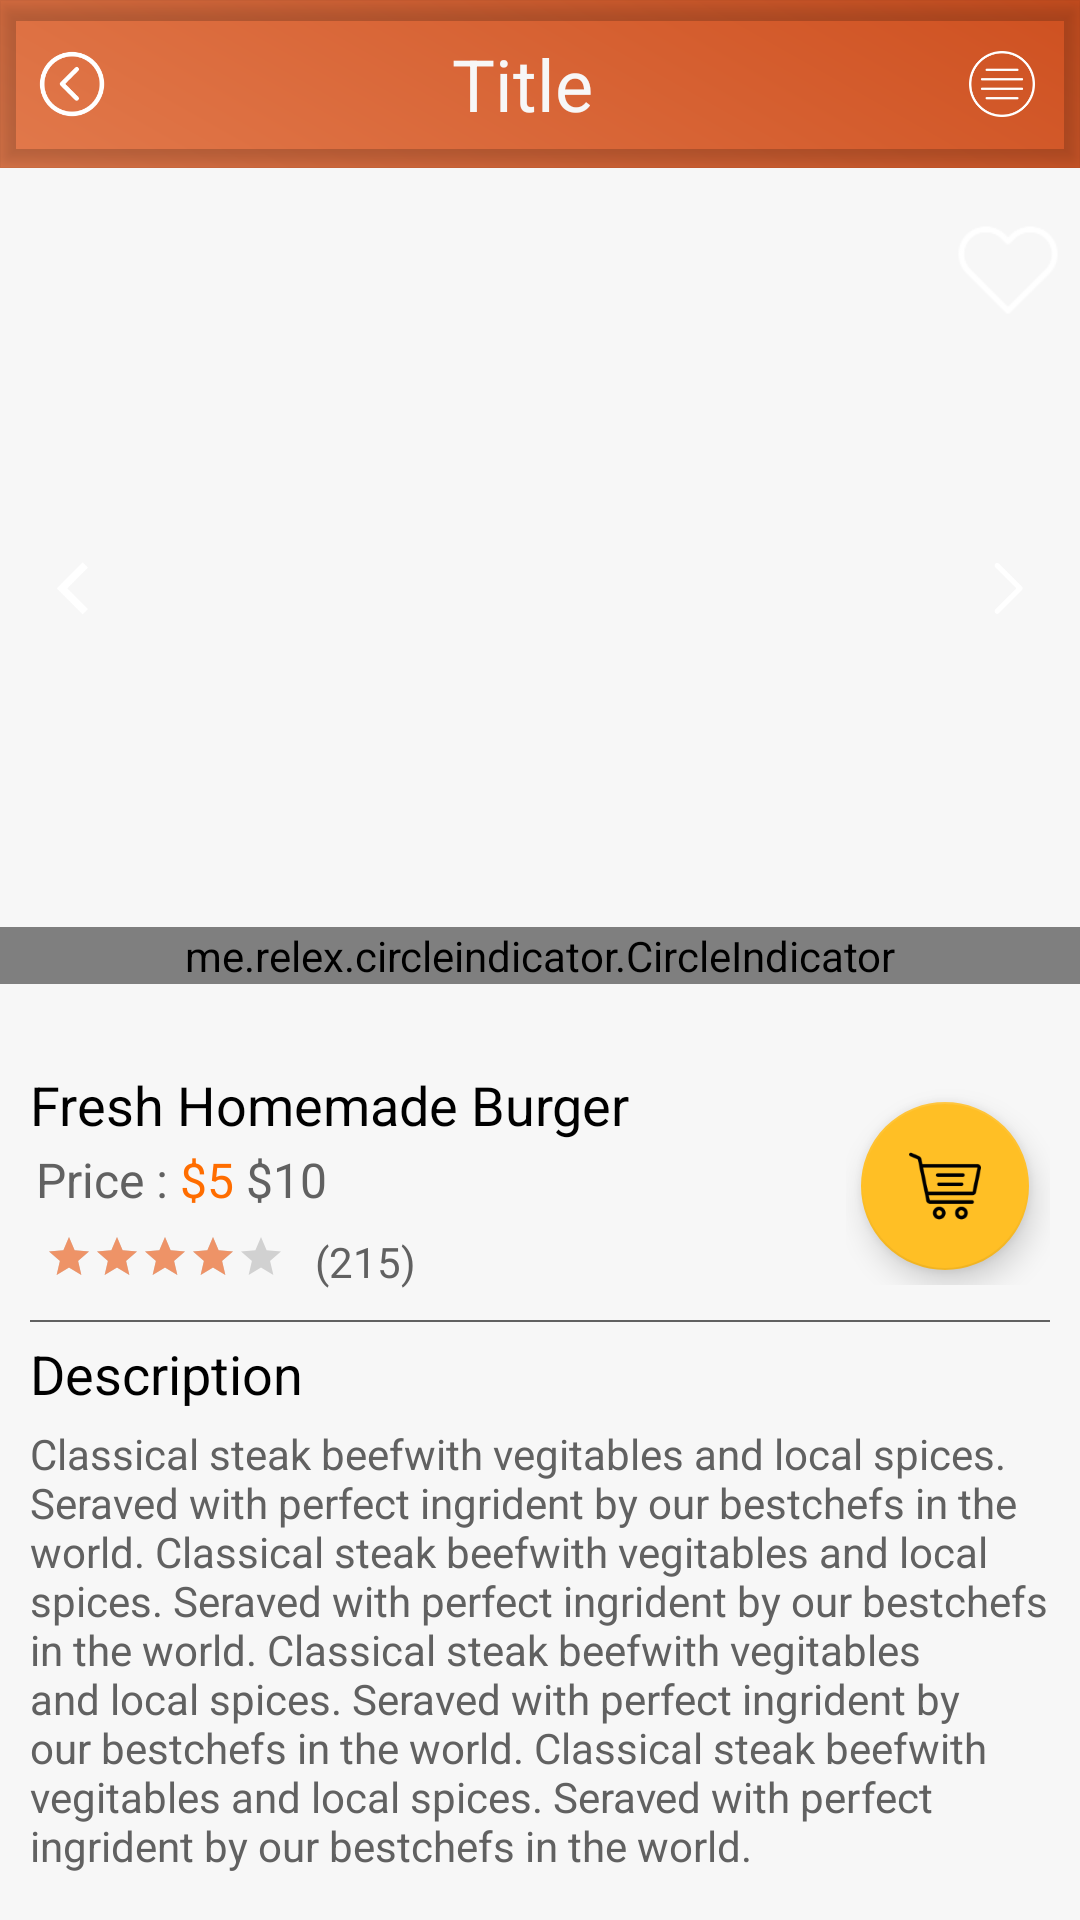

The Android layout XML behind this screen, and the referenced resources:
<!-- AndroidManifest.xml: application theme AppTheme -->
<!-- res/layout/activity_product.xml -->
<?xml version="1.0" encoding="utf-8"?>
<LinearLayout xmlns:android="http://schemas.android.com/apk/res/android"
    xmlns:app="http://schemas.android.com/apk/res-auto"
    xmlns:tools="http://schemas.android.com/tools"
    android:layout_width="match_parent"
    android:layout_height="match_parent"
    android:background="@drawable/gradient"
    android:orientation="vertical"
    tools:context="com.example.chiragpatel.fooddemo.ui.ProductActivity">

    <include
        layout="@layout/toolbar_layout"
        android:layout_width="match_parent"
        android:layout_height="?attr/actionBarSize" />

    <ScrollView
        android:layout_width="match_parent"
        android:layout_height="match_parent"
        android:background="@color/colorWhiteSmoke"
        android:overScrollMode="never"
        android:scrollbars="none">

        <LinearLayout
            android:layout_width="match_parent"
            android:layout_height="wrap_content"
            android:orientation="vertical">

            <FrameLayout
                android:layout_width="match_parent"
                android:layout_height="wrap_content">

                <android.support.v4.view.ViewPager
                    android:id="@+id/viewPager"
                    android:layout_width="match_parent"
                    android:layout_height="280dp" />

                <ImageView
                    android:id="@+id/imgLike"
                    android:layout_width="48dp"
                    android:layout_height="48dp"
                    android:layout_gravity="top|right"
                    android:layout_marginTop="10dp"
                    android:src="@drawable/ic_heart" />

                <ImageButton
                    android:id="@+id/left_nav"
                    android:layout_width="48dp"
                    android:layout_height="48dp"
                    android:layout_gravity="center_vertical|left"
                    android:background="@color/color_transparent"
                    android:src="@drawable/ic_arrowback" />

                <ImageButton
                    android:id="@+id/right_nav"
                    android:layout_width="48dp"
                    android:layout_height="48dp"
                    android:layout_gravity="center_vertical|right"
                    android:background="@color/color_transparent"
                    android:src="@drawable/ic_arrowright" />

                <me.relex.circleindicator.CircleIndicator
                    android:id="@+id/indicator"
                    android:layout_width="match_parent"
                    android:layout_height="wrap_content"
                    android:layout_gravity="bottom"
                    android:layout_marginBottom="8dp" />

            </FrameLayout>

            <LinearLayout
                android:layout_width="match_parent"
                android:layout_height="wrap_content"
                android:layout_marginTop="10dp"
                android:orientation="vertical"
                android:padding="10dp">

                <LinearLayout
                    android:layout_width="match_parent"
                    android:layout_height="wrap_content"
                    android:layout_gravity="center"
                    android:orientation="horizontal">


                    <LinearLayout
                        android:layout_width="match_parent"
                        android:layout_height="wrap_content"
                        android:layout_weight="0.5"
                        android:orientation="vertical">

                        <TextView
                            android:id="@+id/txtItemName"
                            android:layout_width="match_parent"
                            android:layout_height="wrap_content"
                            android:text="Fresh Homemade Burger"
                            android:textColor="@android:color/black"
                            android:textSize="18sp" />

                        <LinearLayout
                            android:layout_width="match_parent"
                            android:layout_height="wrap_content"
                            android:orientation="horizontal">

                            <TextView
                                android:id="@+id/txtPr"
                                android:layout_width="wrap_content"
                                android:layout_height="wrap_content"
                                android:layout_gravity="center"
                                android:layout_margin="2dp"
                                android:maxLines="1"
                                android:text="Price :"
                                android:textColor="@color/colorGrey"
                                android:textSize="16sp" />

                            <TextView
                                android:id="@+id/txtPrice"
                                android:layout_width="wrap_content"
                                android:layout_height="wrap_content"
                                android:layout_gravity="center"
                                android:layout_margin="2dp"
                                android:maxLines="1"
                                android:text="$5"
                                android:textColor="@color/colorOrange"
                                android:textSize="16sp" />

                            <TextView
                                android:layout_width="wrap_content"
                                android:layout_height="wrap_content"
                                android:layout_gravity="center"
                                android:layout_margin="2dp"
                                android:background="@drawable/strike"
                                android:gravity="center"
                                android:maxLines="1"
                                android:text="$10"
                                android:textColor="@color/colorGrey"
                                android:textSize="16sp" />

                        </LinearLayout>

                        <LinearLayout
                            android:layout_width="match_parent"
                            android:layout_height="wrap_content"
                            android:orientation="horizontal">

                            <RatingBar
                                style="?attr/ratingBarStyleSmall"
                                android:layout_width="wrap_content"
                                android:layout_height="wrap_content"
                                android:layout_margin="5dp"
                                android:gravity="center"
                                android:numStars="5"
                                android:progressTint="@color/colorDarkYellow"
                                android:rating="4"
                                android:secondaryProgressTint="@android:color/transparent" />

                            <TextView
                                android:layout_width="wrap_content"
                                android:layout_height="wrap_content"
                                android:gravity="center"
                                android:padding="5dp"
                                android:text="(215)"
                                android:textColor="@color/colorGrey"
                                android:textSize="14sp" />

                        </LinearLayout>
                    </LinearLayout>

                    <LinearLayout
                        android:layout_width="match_parent"
                        android:layout_height="wrap_content"
                        android:layout_gravity="center"
                        android:layout_weight="2"
                        android:orientation="vertical">

                        <android.support.design.widget.FloatingActionButton
                            android:layout_width="wrap_content"
                            android:layout_height="wrap_content"
                            android:layout_margin="5dp"
                            android:clickable="true"
                            android:scaleType="center"
                            android:src="@drawable/ic_shopping_cart"
                            app:backgroundTint="@color/colorYellow"
                            app:fabSize="normal"
                            app:layout_anchorGravity="right" />
                    </LinearLayout>

                </LinearLayout>

                <View
                    android:layout_width="match_parent"
                    android:layout_height="0.5dp"
                    android:layout_marginTop="5dp"
                    android:background="@color/colorGrey" />

                <TextView
                    android:id="@+id/txtDesc"
                    android:layout_width="match_parent"
                    android:layout_height="wrap_content"
                    android:layout_marginTop="5dp"
                    android:text="Description"
                    android:textColor="@android:color/black"
                    android:textSize="18sp"
                    android:textStyle="normal" />

                <TextView
                    android:id="@+id/txtFullDesc"
                    android:layout_width="match_parent"
                    android:layout_height="wrap_content"
                    android:layout_marginTop="5dp"
                    android:text="@string/name"
                    android:textColor="@color/colorGrey"
                    android:textSize="14sp" />


            </LinearLayout>


        </LinearLayout>

    </ScrollView>
</LinearLayout>
<!-- res/layout/toolbar_layout.xml (included above) -->
<?xml version="1.0" encoding="utf-8"?>
<android.support.design.widget.CoordinatorLayout xmlns:android="http://schemas.android.com/apk/res/android"
    xmlns:app="http://schemas.android.com/apk/res-auto"
    xmlns:tools="http://schemas.android.com/tools"
    android:layout_width="match_parent"
    android:layout_height="match_parent"
    tools:context=".ui.MainActivity">

    <android.support.design.widget.AppBarLayout
        android:layout_width="match_parent"
        android:layout_height="wrap_content"
        android:theme="@style/AppTheme.AppBarOverlay">

        <android.support.v7.widget.Toolbar
            android:id="@+id/toolbar"
            android:layout_width="match_parent"
            android:layout_height="?attr/actionBarSize"
            app:contentInsetEnd="0dp"
            app:contentInsetLeft="0dp"
            app:contentInsetRight="0dp"
            app:contentInsetStart="0dp"
            app:popupTheme="@style/AppTheme.PopupOverlay"
            app:theme="@style/AppTheme.AppBarOverlay">

            <LinearLayout
                android:layout_width="match_parent"
                android:layout_height="match_parent"
                android:gravity="center"
                android:orientation="horizontal">

                <ImageView
                    android:id="@+id/imgBack"
                    android:layout_width="wrap_content"
                    android:layout_height="wrap_content"
                    android:layout_marginLeft="8dp"
                    android:src="@drawable/ic_left_arrow" />

                <TextView
                    android:id="@+id/txtTitle"
                    android:layout_width="0dp"
                    android:layout_height="wrap_content"
                    android:layout_weight="1"
                    android:gravity="center"
                    android:text="Title"
                    android:textColor="@color/colorWhiteSmoke"
                    android:textSize="24sp" />

                <ImageView
                    android:id="@+id/imgMenu"
                    android:layout_width="wrap_content"
                    android:layout_height="wrap_content"
                    android:padding="10dp"
                    android:src="@drawable/ic_menu" />
            </LinearLayout>

        </android.support.v7.widget.Toolbar>

    </android.support.design.widget.AppBarLayout>

</android.support.design.widget.CoordinatorLayout>
<!-- resources referenced by this layout -->
<resources>
  <color name="colorDarkYellow">#EE9367</color>
  <color name="colorGrey">#616161</color>
  <color name="colorOrange">#ff6d00</color>
  <color name="colorWhiteSmoke">#F7F7F7</color>
  <color name="colorYellow">#FFBF25</color>
  <color name="color_transparent">@android:color/transparent</color>
  <!-- drawable gradient (drawable) -->
  <?xml version="1.0" encoding="utf-8"?>
  <shape xmlns:android="http://schemas.android.com/apk/res/android"
      android:shape="rectangle">
      <gradient
          android:angle="45"
          android:centerColor="#EE9367"
          android:endColor="#CE5020"
          android:startColor="#DA344C" />
      <corners android:radius="0dp" />
  </shape>
  <!-- drawable ic_arrowback: png bitmap (drawable-hdpi, 567 bytes) -->
  <!-- drawable ic_arrowright: png bitmap (drawable-hdpi, 564 bytes) -->
  <!-- drawable ic_heart: png bitmap (drawable-hdpi, 1044 bytes) -->
  <!-- drawable ic_left_arrow: png bitmap (drawable-hdpi, 1366 bytes) -->
  <!-- drawable ic_menu: png bitmap (drawable-hdpi, 1102 bytes) -->
  <!-- drawable ic_shopping_cart: png bitmap (drawable-hdpi, 1329 bytes) -->
  <string name="name">
          Classical steak beefwith vegitables and local spices. Seraved with perfect ingrident by our bestchefs in the world.
          Classical steak beefwith vegitables and local spices. Seraved with perfect ingrident by our bestchefs in the world.
          Classical steak beefwith vegitables and local spices. Seraved with perfect ingrident by our bestchefs in the world.
          Classical steak beefwith vegitables and local spices. Seraved with perfect ingrident by our bestchefs in the world.
      </string>
  <style name="AppTheme.AppBarOverlay" parent="ThemeOverlay.AppCompat.Dark.ActionBar">
  
          <item name="android:windowContentTransitions" tools:targetApi="lollipop">true</item>
  
      </style>
  <style name="AppTheme.PopupOverlay" parent="ThemeOverlay.AppCompat.Light">
  
      </style>
  <style name="AppTheme" parent="Theme.AppCompat.Light.NoActionBar">
          
          <item name="colorPrimary">@color/color_transparent</item>
          <item name="colorPrimaryDark">@color/colorDarkYellow</item>
          <item name="colorAccent">@color/colorAccent</item>
      </style>
  <color name="colorAccent">#FF4081</color>
</resources>
